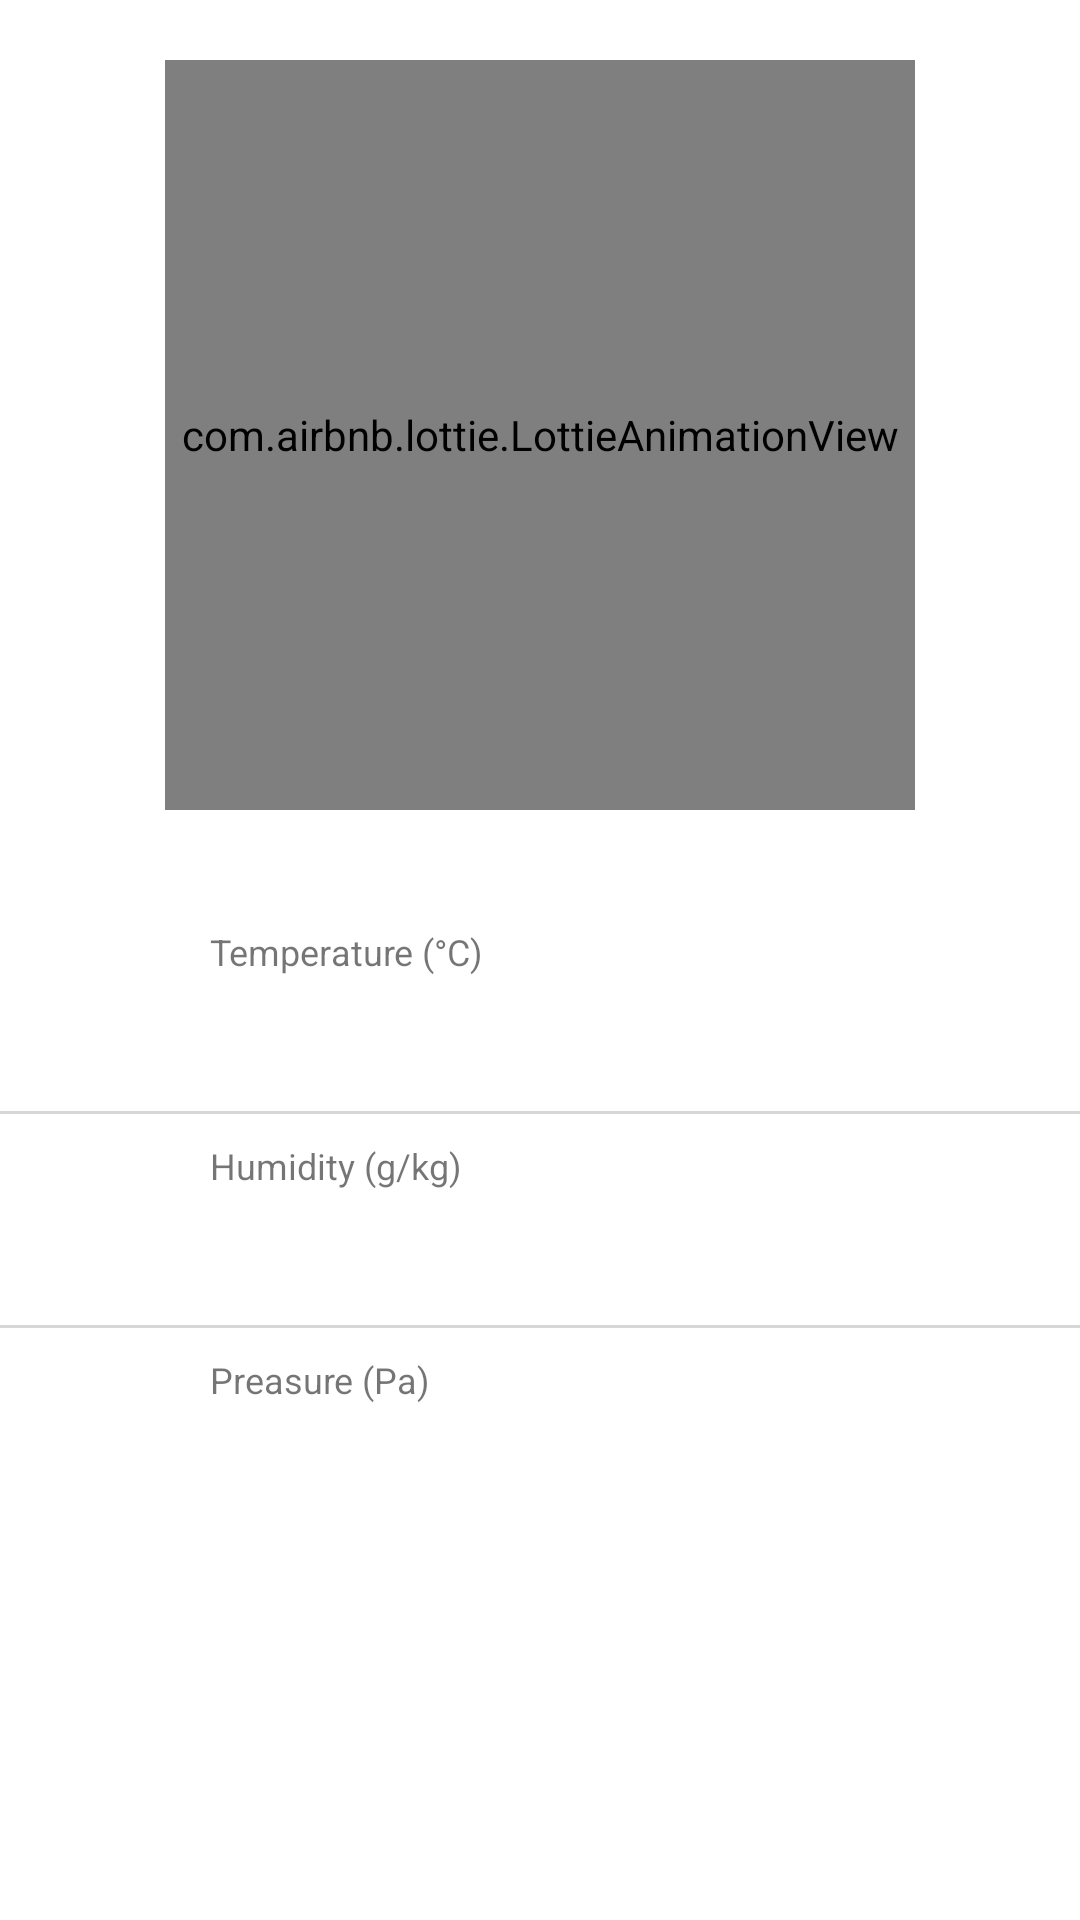

Here is an Android app screen rendered from its layout file. Give the layout XML and the strings, colors and styles it references.
<!-- AndroidManifest.xml: application theme Theme.MacWeatherApper -->
<!-- res/layout/future_details_fragment.xml -->
<?xml version="1.0" encoding="utf-8"?>
<RelativeLayout xmlns:android="http://schemas.android.com/apk/res/android"
    xmlns:app="http://schemas.android.com/apk/res-auto"
    xmlns:tools="http://schemas.android.com/tools"
    android:layout_width="match_parent"
    android:layout_height="match_parent"
    >


    <com.airbnb.lottie.LottieAnimationView
        android:layout_marginTop="20dp"
        android:id="@+id/imageView2"
        android:layout_centerHorizontal="true"
        android:layout_width="250dp"
        android:layout_height="250dp"
        app:lottie_autoPlay="true"
        app:lottie_loop="true"
        app:lottie_rawRes="@raw/ola" />
    <TextView
        android:id="@+id/scode_profile"
        android:layout_width="wrap_content"
        android:layout_height="wrap_content"
        android:layout_centerHorizontal="true"
        android:layout_below="@+id/imageView2"
        android:layout_marginTop="10dp"
        android:textColor="@color/black"
        android:text="" />

    <RelativeLayout
        android:id="@+id/relative_name"
        android:layout_width="match_parent"
        android:layout_height="wrap_content"
        android:clickable="true"
        android:focusable="true"
        android:background="?attr/selectableItemBackground"
        android:layout_below="@+id/scode_profile"
        android:paddingVertical="10dp">

        <LinearLayout
            android:layout_width="wrap_content"
            android:layout_height="wrap_content"
            android:orientation="vertical"
            android:layout_marginStart="70dp">

            <TextView
                android:layout_width="wrap_content"
                android:layout_height="wrap_content"
                android:text="Temperature (°C)"
                android:textSize="12sp"/>

            <TextView
                android:id="@+id/temperature"
                android:layout_width="wrap_content"
                android:layout_height="wrap_content"
                android:textSize="26sp"
                android:textColor="@color/black"/>

        </LinearLayout>

    </RelativeLayout>

    <RelativeLayout
        android:id="@+id/relative_phone"
        android:layout_width="match_parent"
        android:layout_height="wrap_content"
        android:layout_below="@+id/relative_name"
        android:paddingVertical="10dp">


        <LinearLayout
            android:layout_width="wrap_content"
            android:layout_height="wrap_content"
            android:orientation="vertical"
            android:layout_marginStart="70dp">

            <TextView
                android:layout_width="wrap_content"
                android:layout_height="wrap_content"
                android:text="Humidity (g/kg)"
                android:textSize="12sp"/>

            <TextView
                android:id="@+id/humidity"
                android:layout_width="wrap_content"
                android:layout_height="wrap_content"
                android:textSize="26sp"
                android:textColor="@color/black"/>

        </LinearLayout>

    </RelativeLayout>

    <View
        android:layout_below="@+id/relative_phone"
        android:layout_width="match_parent"
        android:layout_height="1dp"
        android:background="@color/underline"/>

    <View
        android:layout_below="@+id/relative_name"
        android:layout_width="match_parent"
        android:layout_height="1dp"
        android:background="@color/underline"/>

    <RelativeLayout
        android:id="@+id/relative_house_no"
        android:layout_width="match_parent"
        android:layout_height="wrap_content"
        android:clickable="true"
        android:focusable="true"
        android:background="?attr/selectableItemBackground"
        android:layout_below="@id/relative_phone"
        android:paddingVertical="10dp">

        <LinearLayout
            android:layout_width="wrap_content"
            android:layout_height="wrap_content"
            android:orientation="vertical"
            android:layout_marginStart="70dp">

            <TextView
                android:layout_width="wrap_content"
                android:layout_height="wrap_content"
                android:text="Preasure (Pa)"
                android:textSize="12sp"/>

            <TextView
                android:id="@+id/preasure"
                android:layout_width="wrap_content"
                android:layout_height="wrap_content"
                android:textSize="26sp"
                android:textColor="@color/black"/>

        </LinearLayout>

    </RelativeLayout>

</RelativeLayout>
<!-- resources referenced by this layout -->
<resources>
  <color name="black">#FF000000</color>
  <color name="underline">#D8D6D6</color>
  <style name="Theme.MacWeatherApper" parent="Theme.MaterialComponents.DayNight.NoActionBar">
          
          <item name="colorPrimary">@color/white</item>
          <item name="colorPrimaryVariant">@color/white</item>
          <item name="colorOnPrimary">@color/white</item>
          
          <item name="colorSecondary">@color/teal_200</item>
          <item name="colorSecondaryVariant">@color/teal_700</item>
          <item name="colorOnSecondary">@color/black</item>
          
          
          <item name="windowActionBar">false</item>
          <item name="windowNoTitle">true</item>
      </style>
  <color name="white">#FFFFFFFF</color>
  <color name="teal_200">#FF03DAC5</color>
  <color name="teal_700">#FF018786</color>
</resources>
